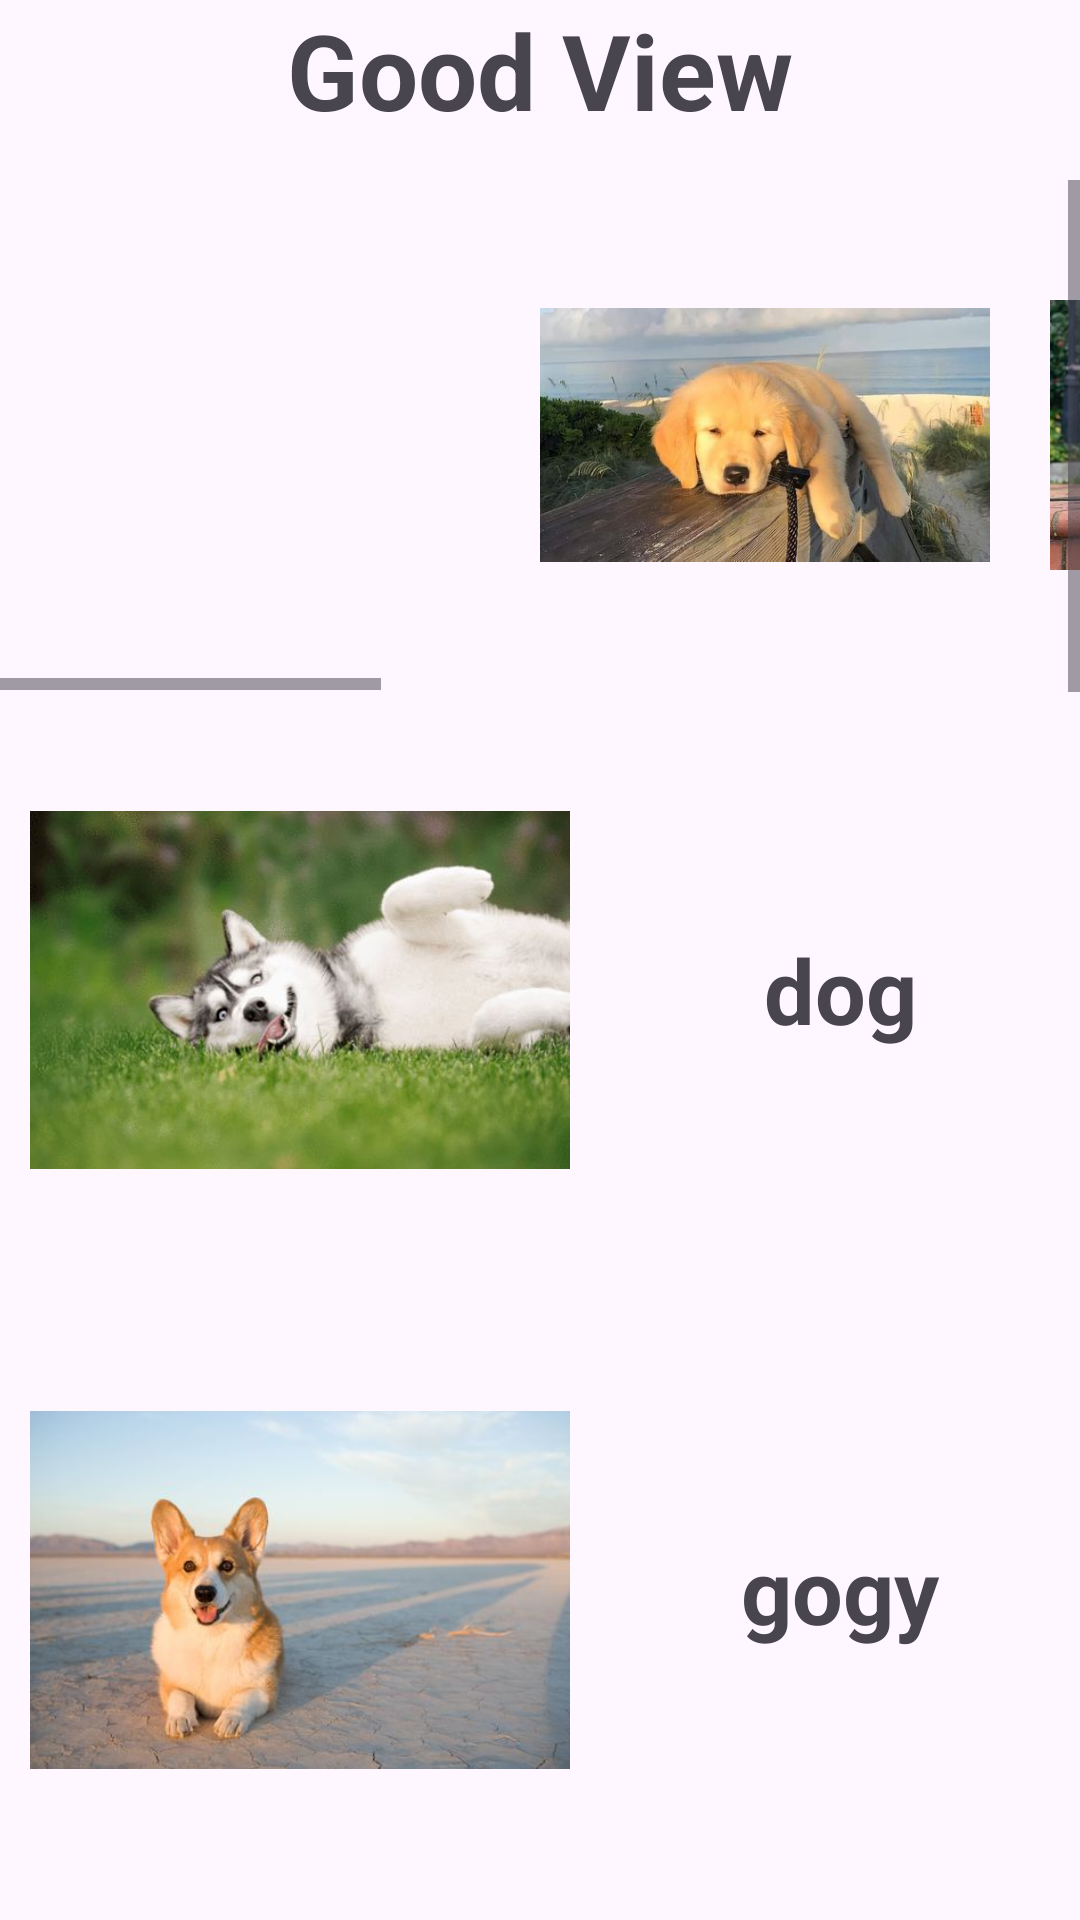

Android layout source for this screen:
<!-- AndroidManifest.xml: application theme Theme.UTS_2022131030 -->
<!-- res/layout/activity_scrollview.xml -->
<?xml version="1.0" encoding="utf-8"?>
<RelativeLayout xmlns:android="http://schemas.android.com/apk/res/android"
    xmlns:app="http://schemas.android.com/apk/res-auto"
    xmlns:tools="http://schemas.android.com/tools"
    android:layout_width="match_parent"
    android:layout_height="match_parent"
    android:layout_marginTop="20dp">

    <LinearLayout
        android:id="@+id/linearLayout2"
        android:layout_width="match_parent"
        android:layout_height="wrap_content"
        android:orientation="vertical"
        app:layout_constraintEnd_toEndOf="parent"
        app:layout_constraintStart_toStartOf="parent"
        app:layout_constraintTop_toTopOf="parent">

        <TextView
            android:id="@+id/textView3"
            android:layout_width="match_parent"
            android:layout_height="wrap_content"
            android:gravity="center"
            android:text="Good View"
            android:textSize="35sp"
            android:textStyle="bold"
            tools:ignore="HardcodedText" />

    </LinearLayout>


    <ScrollView
        android:layout_width="match_parent"
        android:layout_height="wrap_content"
        android:layout_marginTop="60dp">

        <LinearLayout
            android:layout_width="match_parent"
            android:layout_height="wrap_content"
            android:orientation="vertical">

            <HorizontalScrollView
                android:layout_width="match_parent"
                android:layout_height="wrap_content"
                android:contentDescription="gambar">

                <LinearLayout
                    android:layout_width="wrap_content"
                    android:layout_height="match_parent"
                    android:orientation="horizontal">

                    <ImageView
                        android:id="@+id/imageView1"
                        android:layout_width="150dp"
                        android:layout_height="150dp"
                        android:layout_margin="10dp"
                        android:src="@drawable/dog1" />

                    <ImageView
                        android:id="@+id/imageView2"
                        android:layout_width="150dp"
                        android:layout_height="150dp"
                        android:layout_margin="10dp"
                        android:src="@drawable/dog2" />

                    <ImageView
                        android:id="@+id/imageView3"
                        android:layout_width="150dp"
                        android:layout_height="150dp"
                        android:layout_margin="10dp"
                        android:src="@drawable/dog3" />

                    <ImageView
                        android:id="@+id/imageView4"
                        android:layout_width="150dp"
                        android:layout_height="150dp"
                        android:layout_margin="10dp"
                        android:src="@drawable/dog4" />

                    <ImageView
                        android:id="@+id/imageView5"
                        android:layout_width="150dp"
                        android:layout_height="150dp"
                        android:layout_margin="10dp"
                        android:src="@drawable/dog5" />

                    <ImageView
                        android:id="@+id/imageView6"
                        android:layout_width="150dp"
                        android:layout_height="150dp"
                        android:layout_margin="10dp"
                        android:src="@drawable/dog6" />

                </LinearLayout>

            </HorizontalScrollView>

            <LinearLayout
                android:layout_width="match_parent"
                android:layout_height="match_parent"
                android:orientation="horizontal">
                <ImageView
                    android:id="@+id/imageView7"
                    android:layout_width="180dp"
                    android:layout_height="180dp"
                    android:layout_margin="10dp"
                    android:src="@drawable/dog7"/>

                <TextView
                    android:layout_width="match_parent"
                    android:layout_height="match_parent"
                    android:gravity="center"
                    android:text="dog"
                    android:textSize="30sp"
                    android:textStyle="bold"></TextView>
            </LinearLayout>

            <LinearLayout
                android:layout_width="match_parent"
                android:layout_height="match_parent"
                android:orientation="horizontal">
                <ImageView
                    android:id="@+id/imageView8"
                    android:layout_width="180dp"
                    android:layout_height="180dp"
                    android:layout_margin="10dp"
                    android:src="@drawable/dog8" />

                <TextView
                    android:layout_width="match_parent"
                    android:layout_height="match_parent"
                    android:gravity="center"
                    android:text="gogy"
                    android:textSize="30sp"
                    android:textStyle="bold"></TextView>
            </LinearLayout>

            <LinearLayout
                android:layout_width="match_parent"
                android:layout_height="match_parent"
                android:orientation="horizontal">
                <ImageView
                    android:id="@+id/imageView15"
                    android:layout_width="180dp"
                    android:layout_height="180dp"
                    android:layout_margin="10dp"
                    android:src="@drawable/dog9"/>
                <TextView
                    android:layout_width="match_parent"
                    android:layout_height="match_parent"
                    android:textSize="30sp"
                    android:text="Flower World"
                    android:textStyle="bold"
                    android:gravity="center">
                </TextView>
            </LinearLayout>

            <LinearLayout
                android:layout_width="match_parent"
                android:layout_height="match_parent"
                android:orientation="horizontal">
                <ImageView
                    android:id="@+id/imageView9"
                    android:layout_width="180dp"
                    android:layout_height="180dp"
                    android:layout_margin="10dp"
                    android:src="@drawable/dog10"/>

                <TextView
                    android:layout_width="match_parent"
                    android:layout_height="match_parent"
                    android:gravity="center"
                    android:text="lovedog"
                    android:textSize="30sp"
                    android:textStyle="bold"></TextView>
            </LinearLayout>

            <LinearLayout
                android:layout_width="match_parent"
                android:layout_height="match_parent"
                android:orientation="horizontal">
                <ImageView
                    android:id="@+id/imageView10"
                    android:layout_width="180dp"
                    android:layout_height="180dp"
                    android:layout_margin="10dp"
                    android:src="@drawable/dog11"/>
                <TextView
                    android:layout_width="match_parent"
                    android:layout_height="match_parent"
                    android:textSize="30sp"
                    android:text="Sakura and Blue"
                    android:textStyle="bold"
                    android:gravity="center">
                </TextView>
            </LinearLayout>

            <LinearLayout
                android:layout_width="match_parent"
                android:layout_height="match_parent"
                android:orientation="horizontal">
                <ImageView
                    android:id="@+id/imageView11"
                    android:layout_width="180dp"
                    android:layout_height="180dp"
                    android:layout_margin="10dp"
                    android:src="@drawable/dog12" />

                <TextView
                    android:layout_width="match_parent"
                    android:layout_height="match_parent"
                    android:gravity="center"
                    android:text="Blue Island"
                    android:textSize="30sp"
                    android:textStyle="bold">
                </TextView>
            </LinearLayout>

            <LinearLayout
                android:layout_width="match_parent"
                android:layout_height="match_parent"
                android:orientation="horizontal">
                <ImageView
                    android:id="@+id/imageView12"
                    android:layout_width="180dp"
                    android:layout_height="180dp"
                    android:layout_margin="10dp"
                    android:src="@drawable/dog13" />
                <TextView
                    android:layout_width="match_parent"
                    android:layout_height="match_parent"
                    android:textSize="30sp"
                    android:text="Lily "
                    android:textStyle="bold"
                    android:gravity="center">
                </TextView>
            </LinearLayout>

            <LinearLayout
                android:layout_width="match_parent"
                android:layout_height="match_parent"
                android:orientation="horizontal">
                <ImageView
                    android:id="@+id/imageView13"
                    android:layout_width="180dp"
                    android:layout_height="180dp"
                    android:layout_margin="10dp"
                    android:src="@drawable/dog14" />
                <TextView
                    android:layout_width="match_parent"
                    android:layout_height="match_parent"
                    android:textSize="30sp"
                    android:text="Tulip"
                    android:textStyle="bold"
                    android:gravity="center">
                </TextView>
            </LinearLayout>

            <LinearLayout
                android:layout_width="match_parent"
                android:layout_height="match_parent"
                android:orientation="horizontal">
                <ImageView
                    android:id="@+id/imageView14"
                    android:layout_width="180dp"
                    android:layout_height="180dp"
                    android:layout_margin="10dp"
                    android:src="@drawable/dog15" />
                <TextView
                    android:layout_width="match_parent"
                    android:layout_height="match_parent"
                    android:textSize="30sp"
                    android:text="Flower Garden"
                    android:textStyle="bold"
                    android:gravity="center">
                </TextView>
            </LinearLayout>
        </LinearLayout>

    </ScrollView>


</RelativeLayout>
<!-- resources referenced by this layout -->
<resources>
  <!-- drawable dog10: jpg bitmap (drawable, 25045 bytes) -->
  <!-- drawable dog11: jpg bitmap (drawable, 36796 bytes) -->
  <!-- drawable dog12: jpg bitmap (drawable, 9037 bytes) -->
  <!-- drawable dog13: jpg bitmap (drawable, 26389 bytes) -->
  <!-- drawable dog14: jpg bitmap (drawable, 20285 bytes) -->
  <!-- drawable dog15: jpg bitmap (drawable, 46374 bytes) -->
  <!-- drawable dog2: jpg bitmap (drawable, 23921 bytes) -->
  <!-- drawable dog3: jpg bitmap (drawable, 29036 bytes) -->
  <!-- drawable dog4: jpg bitmap (drawable, 30457 bytes) -->
  <!-- drawable dog5: jpg bitmap (drawable, 19831 bytes) -->
  <!-- drawable dog6: jpg bitmap (drawable, 28716 bytes) -->
  <!-- drawable dog7: jpg bitmap (drawable, 20847 bytes) -->
  <!-- drawable dog8: jpg bitmap (drawable, 21243 bytes) -->
  <!-- drawable dog9: jpg bitmap (drawable, 32595 bytes) -->
  <style name="Theme.UTS_2022131030" parent="Base.Theme.UTS_2022131030" />
  <style name="Base.Theme.UTS_2022131030" parent="Theme.Material3.DayNight.NoActionBar">
          
          
      </style>
</resources>
